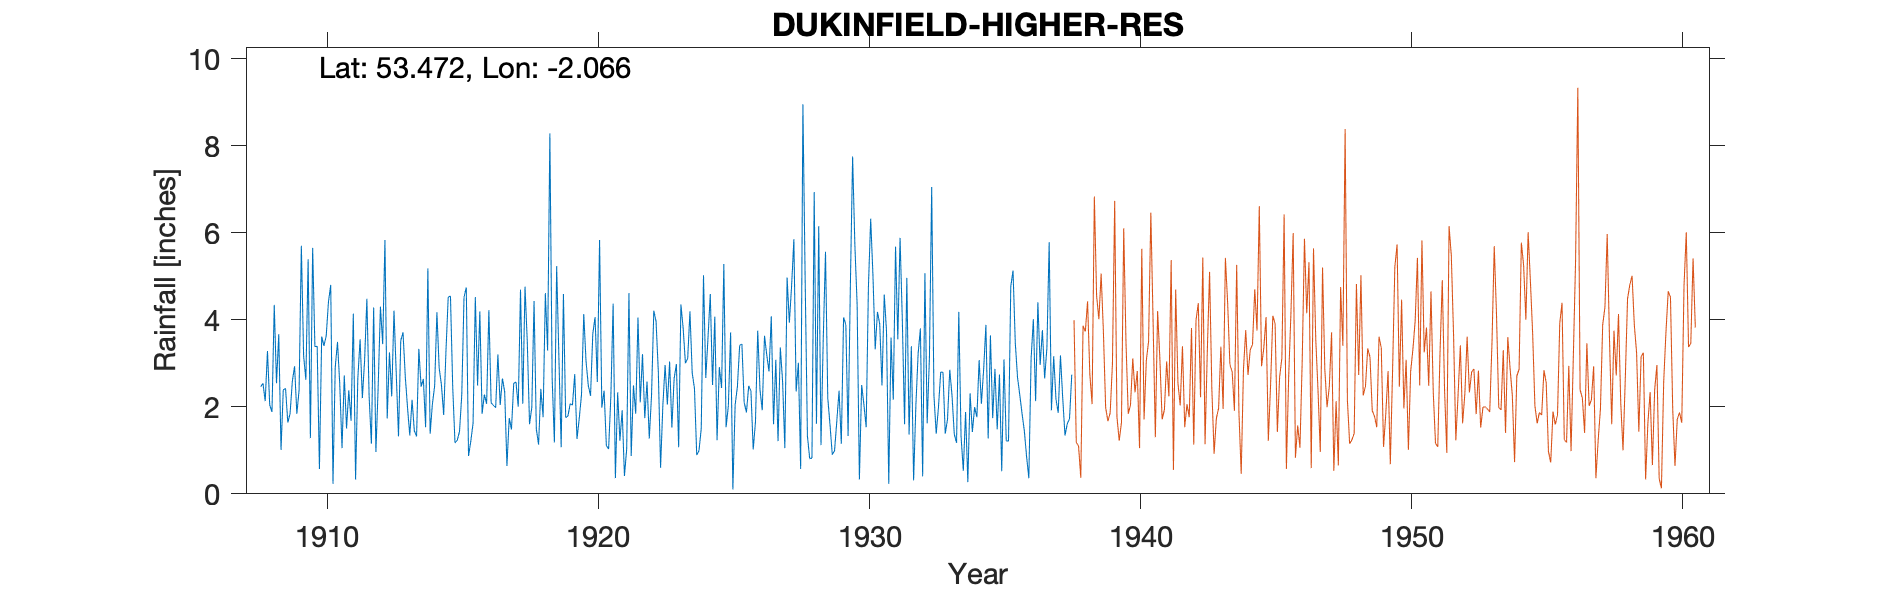

Data behind this chart, as committed beside it:
DUKINFIELD-HIGHER-RES-OLD-POSITION, , , , , , , , , , , , , , , , , , , , , , , 
Grid ref, SJ957972, Long, -2.066, Lat, 53.47, Elevation, 495, ft., , , , , , , , , , , , , , , 
Station no, 2744, , , , , , , , , , , , , , , , , , , , , , 
, 1890, 1891, 1892, 1893, 1894, 1895, 1896, 1897, 1898, 1899, 1900, 1901, 1902, 1903, 1904, 1905, 1906, 1907, 1908, 1909, 1910, 1911, 1912
January, , , , , , , , , , , , , , , , , , , 2.46, 1.64, 3.38, 1.05, 2.23
February, , , , , , , , , , , , , , , , , , , 2.54, 1.84, 3.39, 2.72, 1.15
March, , , , , , , , , , , , , , , , , , , 2.13, 2.58, 0.57, 1.5, 4.28
April, , , , , , , , , , , , , , , , , , , 3.28, 2.93, 3.61, 2.38, 0.96
May, , , , , , , , , , , , , , , , , , , 2.04, 1.84, 3.4, 1.68, 2.46
June, , , , , , , , , , , , , , , , , , , 1.88, 2.38, 3.63, 4.14, 4.3
July, , , , , , , , , , , , , , , , , , , 4.34, 5.7, 4.41, 0.33, 3.44
August, , , , , , , , , , , , , , , , , , , 2.54, 3.17, 4.8, 2.66, 5.83
September, , , , , , , , , , , , , , , , , , , 3.67, 2.62, 0.23, 3.55, 1.73
October, , , , , , , , , , , , , , , , , , , 1.01, 5.39, 2.91, 2.2, 3.25
November, , , , , , , , , , , , , , , , , , , 2.39, 1.28, 3.49, 3.07, 2.24
December, , , , , , , , , , , , , , , , , , , 2.42, 5.65, 2.51, 4.48, 4.21
Total, , , , , , , , 29.07, 29.24, 24.71, 336, 21.98, 24.54, 35.2, 27.63, 23.19, 30.85, 32.97, 30.7, 37.02, 36.33, 29.76, 36.08
NGR is based on the long/lat on 1920 rec…, , , , , , , , , , , , , , , , , , , , , , , 
